Run: headless pygame with SDL's dummy video driver; simulated clock (each Clock.tick advances the game by its frame time, no real sleeping); random seed 0; keys injected as events and as key.get_pressed() state; no mouse input.
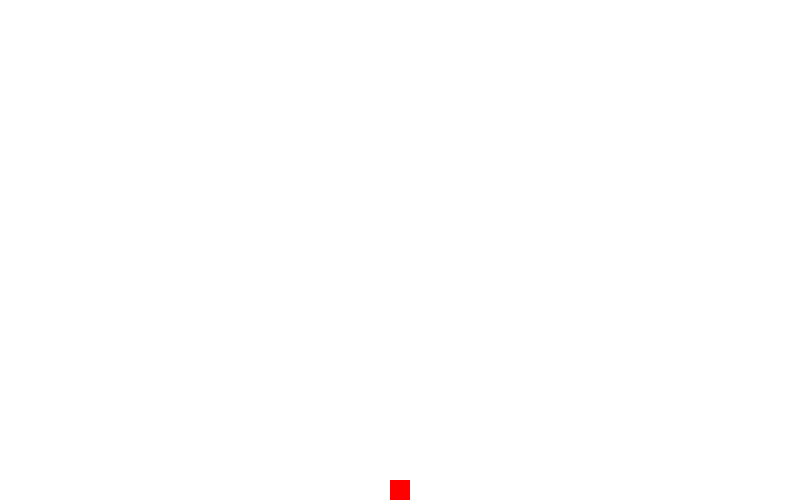
Frame 1 of 4 · flips 1–60 · no input
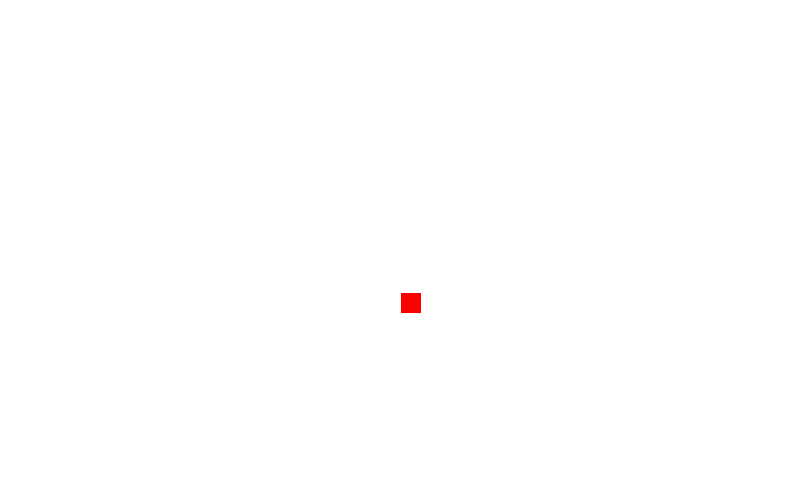
Frame 2 of 4 · flips 61–180 · tapped SPACE, RETURN · held RIGHT (→), D
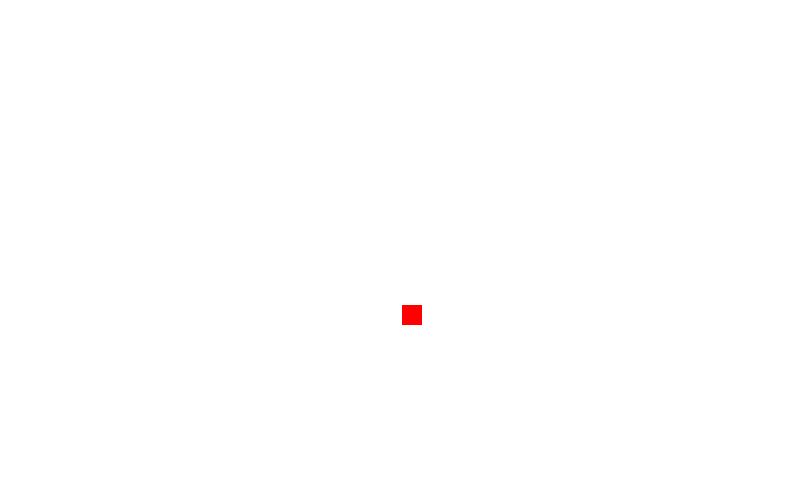
Frame 3 of 4 · flips 181–300 · held DOWN (↓), S
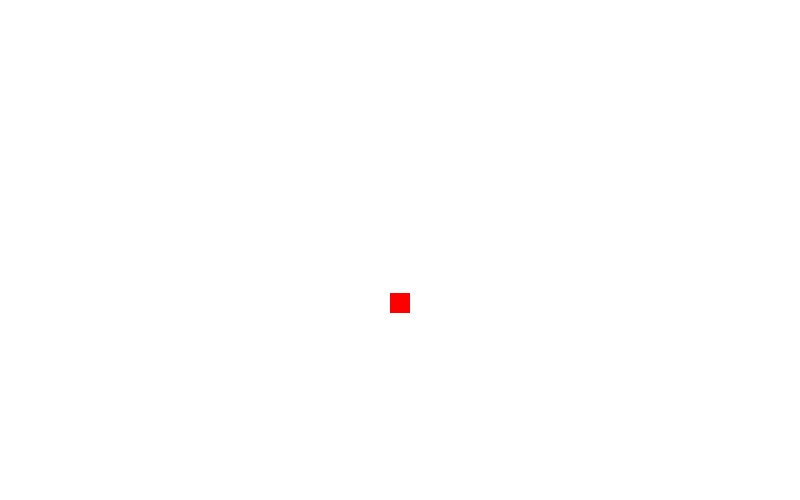
Frame 4 of 4 · flips 301–420 · held LEFT (←), A, UP (↑), W

The pygame program that drew these frames:

import pygame, sys 
import pygame.locals as GAME_GLOBALS
import pygame.event as GAME_EVENTS


pygame.init()
windowW=800
windowH=500


window = pygame.display.set_mode((windowW,windowH))
pygame.display.set_caption('Game')

playerSize=20
playerX=(windowW/2)-(playerSize/2)
playery=windowH-playerSize
playerVX=0.1
playerVY=0.0
moveSpeed=0.1
maxSpeed=10.0
jumpH=25.0
gravity=1.0  

moveVY = 0.1
movespeedy = 0.1 
upDown = False
down = False
leftDown=False
rightDown=False
Jump = False

def move():
    global playerX,playery,playerVX,playerVY,Jump,gravity, moveVY, movespeedy

    if leftDown:
        if playerVX > 0.0:
            playerVX = moveSpeed
            playerVX = -playerVX
        if playerX > 0:
            playerX += playerVX

    if rightDown:
        if playerVX < 0.0:
            playerVX = moveSpeed
        if playerX + playerSize < windowW:
            playerX += playerVX


    if upDown:
        if moveVY > 0.0:
            moveVY = movespeedy
            moveVY = -moveVY
        if playery > 0:
            playery += moveVY

    if down:

        if moveVY < 0.0:
            moveVY = movespeedy
        if playery + playerSize < windowH:
            playery += moveVY


    #if (playerVX > 0.0 and playerVX < maxSpeed) or (playerVX < 0.0 and playerVX > -maxSpeed):
        #if not Jump and (leftDown or rightDown):
            #playerVX = playerVX * 1.1

    if playerVY > 1.0:
        playerVY = playerVY * 0.9
    else:
        playerVY = 0.0
        Jump=False

    if Jump:
        if playery < windowH - playerSize:
            playery += gravity

        else:
            playery = windowH - playerSize
            gravity = 1.0

    playery -= playerVY

while True:
    window.fill((255,255,255))
    pygame.draw.rect(window,(255,0,0),(playerX,playery,playerSize,playerSize))
    
    for event in GAME_EVENTS.get():
        if event.type == pygame.KEYDOWN:
            if event.key == pygame.K_a:
                leftDown = True
            if event.key == pygame.K_d:
                rightDown = True
            if event.key == pygame.K_w:
                upDown = True
            if event.key == pygame.K_s:
                down = True
            if event.key == pygame.K_SPACE:
                if not Jump:
                    Jump = True
                    playerVY += jumpH

        if event.type == pygame.KEYUP:
            if event.key == pygame.K_a:
                leftDown = False
                playerVX = moveSpeed
            if event.key == pygame.K_d:
                rightDown = False
                playerVX = moveSpeed

            if event.key == pygame.K_w:
                upDown = False
            if event.key == pygame.K_s:
                down = False

        if event.type == GAME_GLOBALS.QUIT:
            pygame.quit()
            sys.exit()

    move()
    pygame.display.update()
